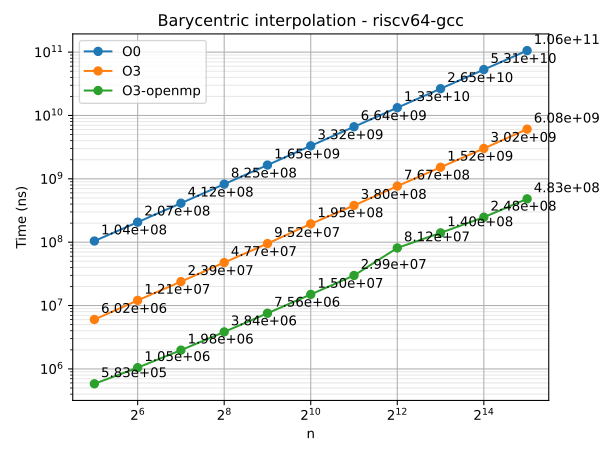

Values plotted in this chart, from the file beside it:
n	series	time
32	O0	104385813
64	O0	207162539
128	O0	412483096
256	O0	824897528
512	O0	1650068283
1024	O0	3319824696
2048	O0	6638570547
4096	O0	13279000044
8192	O0	26468943357
16384	O0	53083447933
32768	O0	105743871212
32	O3	6021769
64	O3	12077989
128	O3	23874012
256	O3	47722578
512	O3	95197507
1024	O3	194773018
2048	O3	380039454
4096	O3	767271996
8192	O3	1522262812
16384	O3	3019198179
32768	O3	6083853483
32	O3-openmp	582518
64	O3-openmp	1046894
128	O3-openmp	1978273
256	O3-openmp	3837190
512	O3-openmp	7563109
1024	O3-openmp	14995372
2048	O3-openmp	29854536
4096	O3-openmp	81155817
8192	O3-openmp	140447299
16384	O3-openmp	247943083
32768	O3-openmp	483107805
